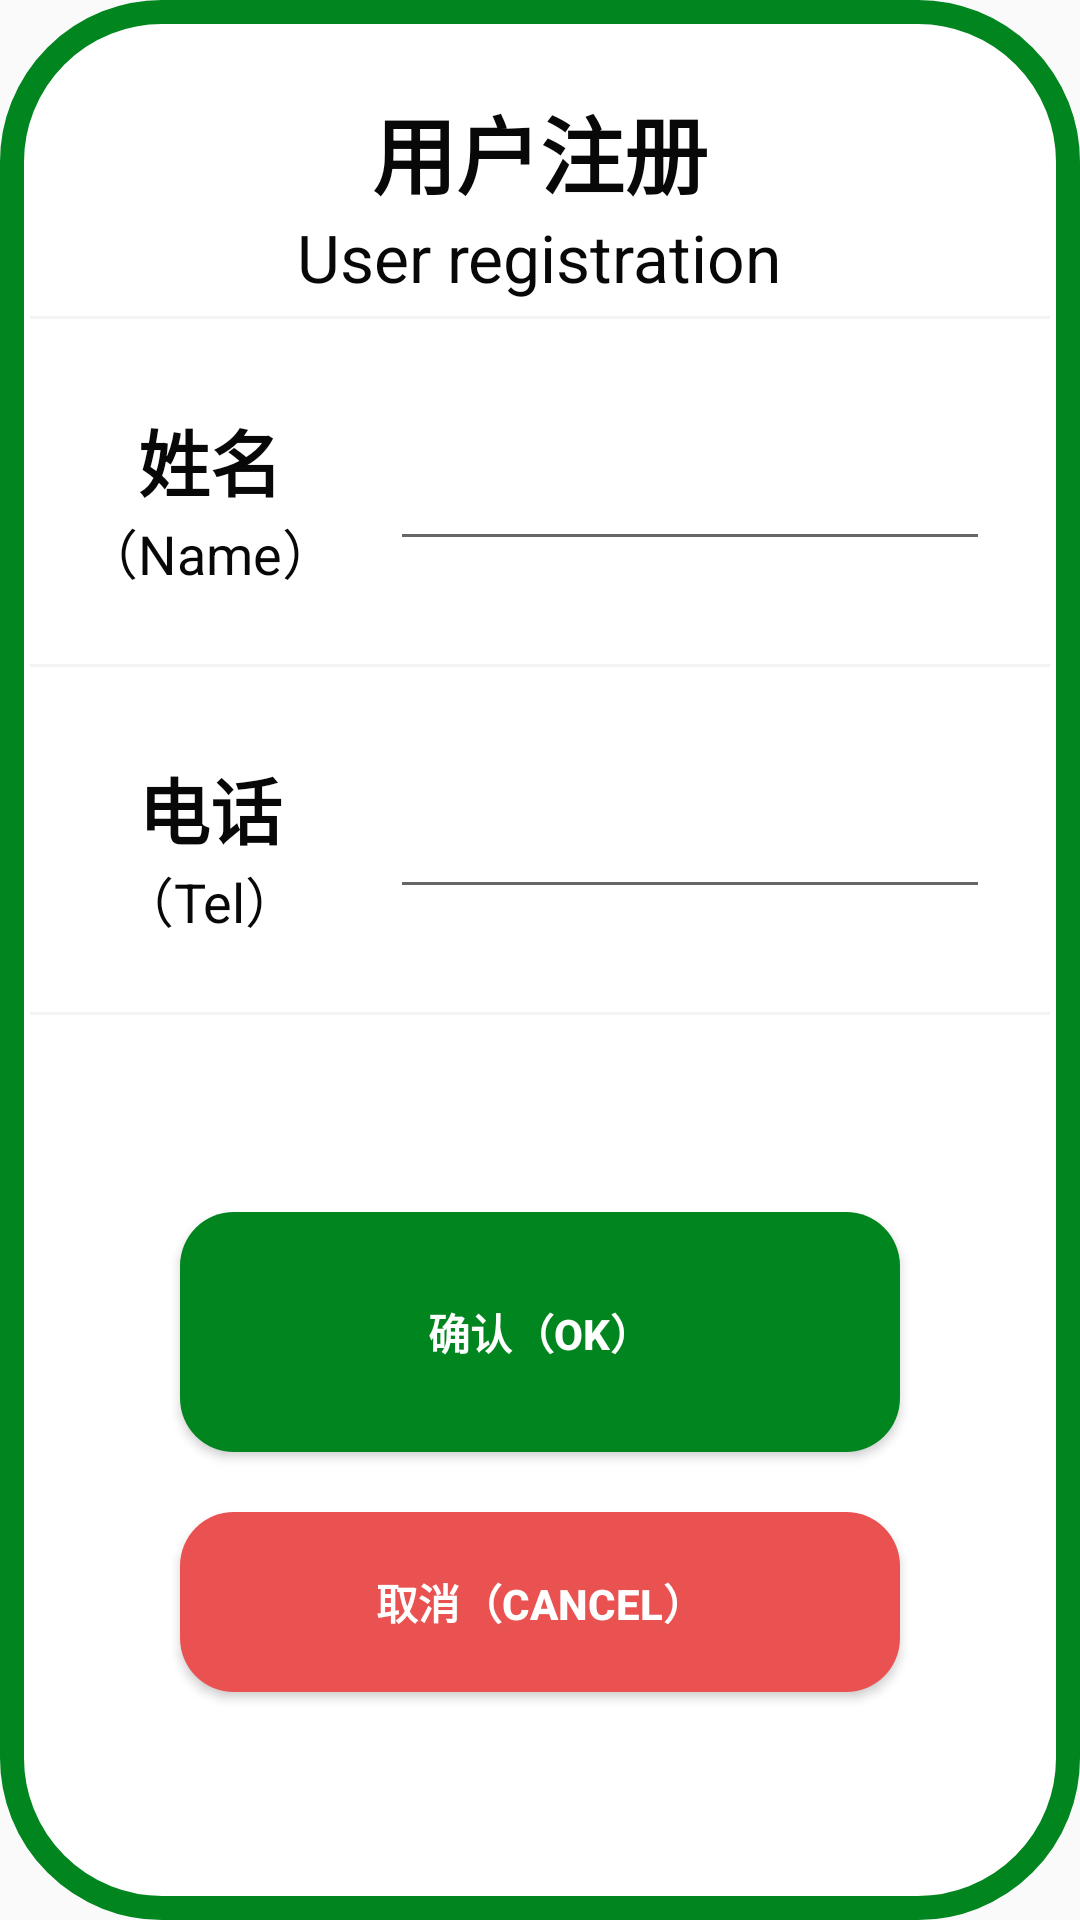

Android layout source for this screen:
<!-- AndroidManifest.xml: application theme MyTheme -->
<!-- res/layout/dialog_generaluser.xml -->
<?xml version="1.0" encoding="utf-8"?>
<LinearLayout xmlns:android="http://schemas.android.com/apk/res/android"
    android:layout_width="400dp"
    android:layout_height="600dp"
    android:background="@drawable/dialog_regist_gemeral"
    android:gravity="center_horizontal"
    android:orientation="vertical"
    >
    <TextView
        android:id="@+id/textView5"
        android:layout_width="wrap_content"
        android:layout_height="wrap_content"
        android:text="用户注册"
        android:textStyle="bold"
        android:textSize="28dp"
        android:textAppearance="?android:attr/textAppearanceLarge"
        android:layout_marginTop="20dp"
        android:textColor="@color/black"
        />

    <TextView
        android:id="@+id/textView6"
        android:layout_width="wrap_content"
        android:layout_height="wrap_content"
        android:text="User registration"
        android:textSize="22dp"
        android:textAppearance="?android:attr/textAppearanceLarge"
        android:layout_gravity="center_horizontal"
        android:textColor="@color/black"
        />

    <LinearLayout
        android:layout_width="match_parent"
        android:layout_height="1dp"
        android:layout_marginTop="5dp"
        android:background="#F3F3F3"
        android:orientation="vertical"></LinearLayout>

    <LinearLayout
        android:orientation="horizontal"
        android:layout_width="match_parent"
        android:layout_height="100dp"
        android:layout_gravity="center_horizontal"
        android:layout_marginTop="10dp"
        android:gravity="center_vertical"
        >

        <LinearLayout
            android:orientation="vertical"
            android:layout_width="100dp"
            android:layout_height="match_parent"
            android:layout_gravity="center_vertical"
            android:gravity="center"
            android:layout_marginLeft="10dp"
            >

            <TextView
                android:layout_width="wrap_content"
                android:layout_height="wrap_content"
                android:textAppearance="?android:attr/textAppearanceLarge"
                android:text="姓名"
                android:textSize="24dp"
                android:textStyle="bold"
                android:id="@+id/textView11"
                android:textColor="@color/black"
                />

            <TextView
                android:layout_width="wrap_content"
                android:layout_height="wrap_content"
                android:textAppearance="?android:attr/textAppearanceLarge"
                android:text="（Name）"
                android:textSize="18dp"
                android:id="@+id/textView12"
                android:textColor="@color/black"
                />
        </LinearLayout>

        <EditText
            android:layout_width="wrap_content"
            android:layout_height="wrap_content"
            android:inputType="textPersonName"
            android:ems="10"
            android:id="@+id/dialog_userregister_name_etxt"
            android:layout_gravity="center_vertical"
            android:layout_weight="1"
            android:layout_marginLeft="10dp"
            android:layout_marginRight="20dp"
            />

    </LinearLayout>

    <LinearLayout
        android:layout_width="match_parent"
        android:layout_height="1sp"
        android:layout_marginTop="5dp"
        android:background="#F3F3F3"
        android:orientation="vertical" />

    <LinearLayout
        android:orientation="horizontal"
        android:layout_width="match_parent"
        android:layout_height="100dp"
        android:layout_marginTop="10dp"
        android:gravity="center_vertical" >

        <LinearLayout
            android:orientation="vertical"
            android:layout_width="100dp"
            android:layout_height="match_parent"
            android:layout_gravity="center_vertical"
            android:gravity="center"
            android:layout_marginLeft="10dp" >

            <TextView
                android:layout_width="wrap_content"
                android:layout_height="wrap_content"
                android:textAppearance="?android:attr/textAppearanceLarge"
                android:text="电话"
                android:textSize="24dp"
                android:textStyle="bold"
                android:id="@+id/textView13"
                android:textColor="@color/black"
                />

            <TextView
                android:layout_width="wrap_content"
                android:layout_height="wrap_content"
                android:textAppearance="?android:attr/textAppearanceLarge"
                android:text="（Tel）"
                android:textSize="18dp"
                android:id="@+id/textView14"
                android:textColor="@color/black"
                />
        </LinearLayout>

        <EditText
            android:layout_width="wrap_content"
            android:layout_height="wrap_content"
            android:inputType="number"
            android:ems="10"
            android:id="@+id/dialog_userregister_tel_etxt"
            android:layout_gravity="center_vertical"
            android:layout_weight="1"
            android:layout_marginLeft="10dp"
            android:layout_marginRight="20dp" />
    </LinearLayout>

    <LinearLayout
        android:layout_width="match_parent"
        android:layout_height="1sp"
        android:layout_marginTop="5dp"
        android:background="#F3F3F3"
        android:orientation="vertical"
        android:layout_gravity="center_horizontal" />

    <LinearLayout
        android:orientation="vertical"
        android:layout_width="match_parent"
        android:layout_height="wrap_content"
        android:layout_gravity="center_horizontal"
        android:layout_weight="1"
        android:gravity="center"
        >

        <Button
            android:layout_width="match_parent"
            android:layout_height="80dp"
            android:text="确认（OK）"
            android:id="@+id/dialog_ok_btn"
            android:background="@drawable/flatbuttongreen"
            android:layout_marginLeft="50dp"
            android:layout_marginRight="50dp"
            android:textColor="@color/white"
            android:textStyle="bold"
            />

        <Button
            android:layout_width="match_parent"
            android:layout_height="60dp"
            android:text="取消（Cancel）"
            android:id="@+id/dialog_cancel_btn"
            android:background="@drawable/flatbuttonred"
            android:layout_marginLeft="50dp"
            android:layout_marginRight="50dp"
            android:layout_marginTop="20dp"
            android:textColor="@color/white"
            android:textStyle="bold"
            />
    </LinearLayout>
</LinearLayout>
<!-- resources referenced by this layout -->
<resources>
  <color name="black">#080808</color>
  <color name="white">#ffffff</color>
  <!-- drawable dialog_regist_gemeral (drawable) -->
  <?xml version="1.0" encoding="utf-8"?>
  <shape xmlns:android="http://schemas.android.com/apk/res/android"
      android:dither="true"
      android:shape="rectangle">
      <padding
          android:bottom="10dp"
          android:left="10dp"
          android:right="10dp"
          android:top="10dp" />
      <solid android:color="#ffffff" />
      <stroke
          android:width="8dp"
          android:color="@color/whatchatgreen" />
      <corners
          android:bottomLeftRadius="50dp"
          android:bottomRightRadius="50dp"
          android:radius="50dp"
          android:topLeftRadius="50dp"
          android:topRightRadius="50dp" />
  </shape>
  <!-- drawable flatbuttongreen (drawable) -->
  <?xml version="1.0" encoding="utf-8"?>
  <shape xmlns:android="http://schemas.android.com/apk/res/android"
      android:dither="true"
      android:shape="rectangle">
      <padding
          android:bottom="10dp"
          android:left="10dp"
          android:right="10dp"
          android:top="10dp" />
      <solid android:color="@color/whatchatgreen" />
      <corners
          android:bottomLeftRadius="18dp"
          android:bottomRightRadius="18dp"
          android:radius="18dp"
          android:topLeftRadius="18dp"
          android:topRightRadius="18dp" />
  </shape>
  <!-- drawable flatbuttonred (drawable) -->
  <?xml version="1.0" encoding="utf-8"?>
  <shape xmlns:android="http://schemas.android.com/apk/res/android"
      android:dither="true"
      android:shape="rectangle">
      <padding
          android:bottom="10dp"
          android:left="10dp"
          android:right="10dp"
          android:top="10dp" />
      <solid android:color="#E95251" />
      <corners
          android:bottomLeftRadius="18dp"
          android:bottomRightRadius="18dp"
          android:radius="18dp"
          android:topLeftRadius="18dp"
          android:topRightRadius="18dp" />
  </shape>
  <style name="MyTheme" parent="AppTheme.NoActionBar" />
  <color name="whatchatgreen">#01861F</color>
  <style name="AppTheme.NoActionBar">
          <item name="windowActionBar">false</item>
          <item name="windowNoTitle">true</item>
      </style>
</resources>
